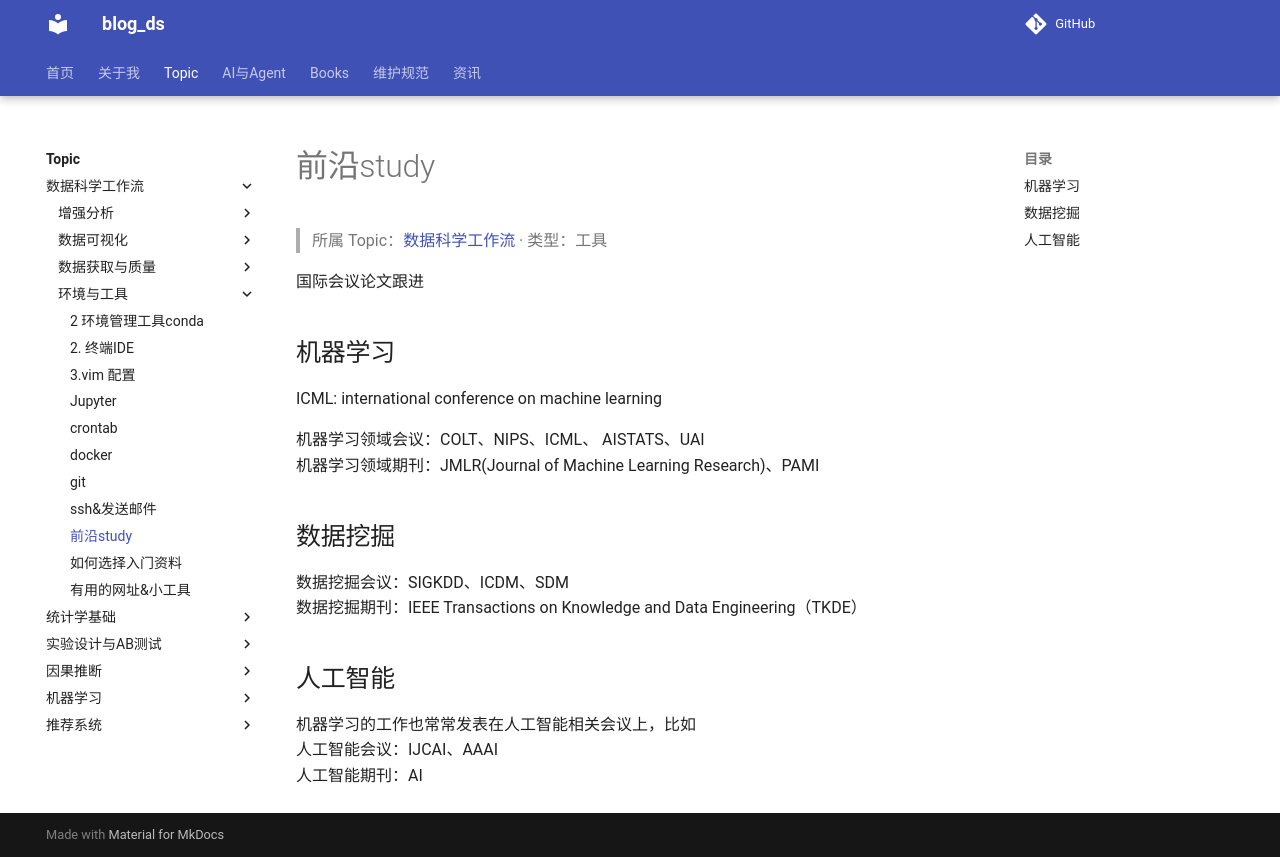

repository: tjzzz/blog_ds · page: topics/数据科学工作流/环境与工具/前沿study/index.html · generator: mkdocs

国际会议论文跟进


## 机器学习
ICML:  international conference on machine learning

机器学习领域会议：COLT、NIPS、ICML、     AISTATS、UAI
机器学习领域期刊：JMLR(Journal of Machine Learning Research)、PAMI



## 数据挖掘
数据挖掘会议：SIGKDD、ICDM、SDM
数据挖掘期刊：IEEE Transactions on Knowledge and Data Engineering（TKDE）


## 人工智能
机器学习的工作也常常发表在人工智能相关会议上，比如
人工智能会议：IJCAI、AAAI
人工智能期刊：AI
